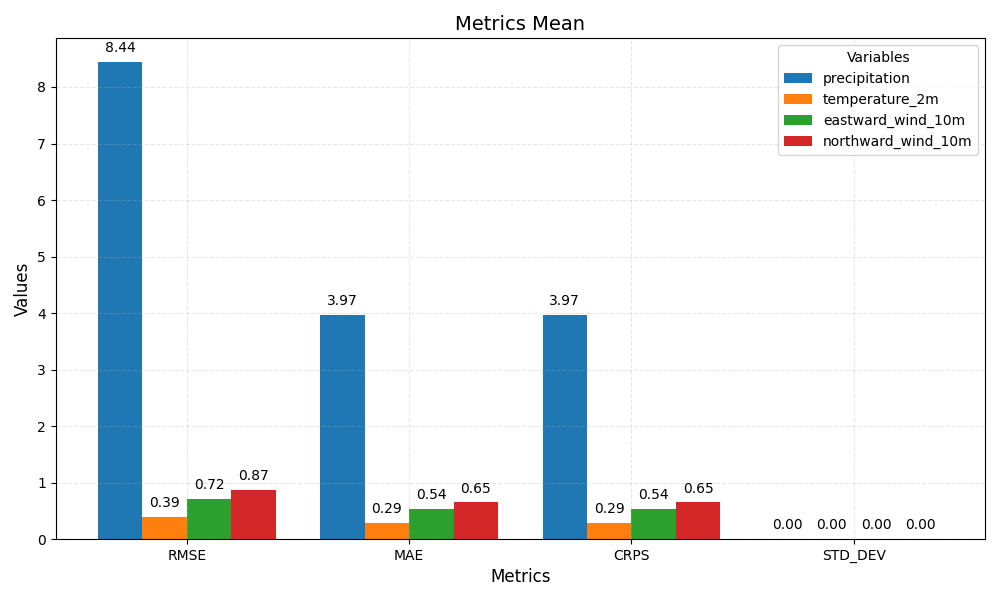

Values plotted in this chart, from the file beside it:
metric, precipitation, temperature_2m, eastward_wind_10m, northward_wind_10m
rmse, 8.44, 0.39, 0.72, 0.87
mae, 3.97, 0.29, 0.54, 0.65
crps, 3.97, 0.29, 0.54, 0.65
std_dev, 0.00, 0.00, 0.00, 0.00
